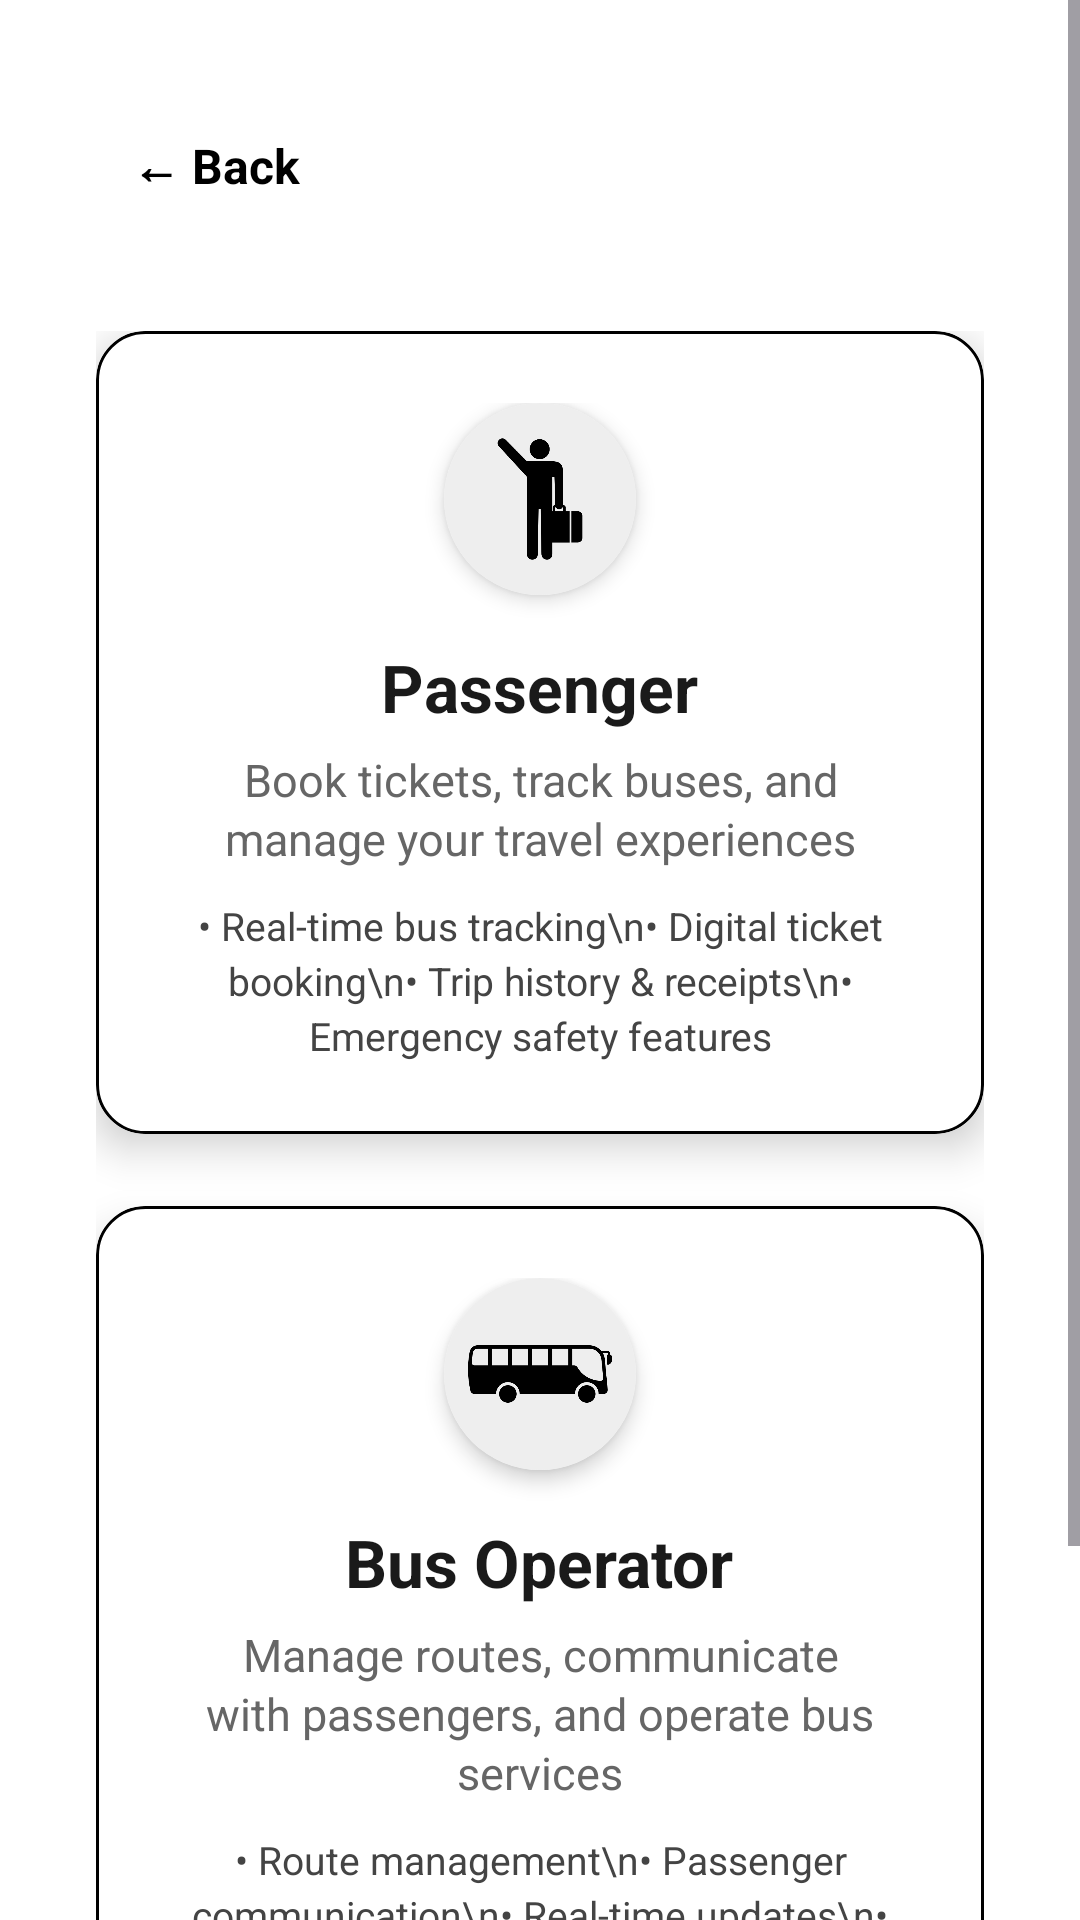

The Android layout XML behind this screen, and the referenced resources:
<!-- AndroidManifest.xml: activity theme Theme.BusMate -->
<!-- res/layout/activity_user_type_selection.xml -->
<?xml version="1.0" encoding="utf-8"?>
<ScrollView xmlns:android="http://schemas.android.com/apk/res/android"
    xmlns:app="http://schemas.android.com/apk/res-auto"
    android:layout_width="match_parent"
    android:layout_height="match_parent"
    android:background="#FFFFFF"
    android:fillViewport="true">

    <LinearLayout
        android:layout_width="match_parent"
        android:layout_height="wrap_content"
        android:orientation="vertical"
        android:padding="32dp"
        android:gravity="center">

        
        <LinearLayout
            android:layout_width="match_parent"
            android:layout_height="wrap_content"
            android:orientation="horizontal"
            android:gravity="start"
            android:layout_marginBottom="32dp">

            <TextView
                android:id="@+id/textViewBackToMain"
                android:layout_width="wrap_content"
                android:layout_height="wrap_content"
                android:text="← Back"
                android:textColor="#000000"
                android:textSize="16sp"
                android:textStyle="bold"
                android:clickable="true"
                android:focusable="true"
                android:padding="12dp"
                android:background="?android:attr/selectableItemBackground" />

        </LinearLayout>

        
        <LinearLayout
            android:layout_width="match_parent"
            android:layout_height="wrap_content"
            android:orientation="vertical"
            android:layout_marginBottom="20dp">

            
            <androidx.cardview.widget.CardView
                android:id="@+id/cardViewPassenger"
                android:layout_width="match_parent"
                android:layout_height="wrap_content"
                app:cardCornerRadius="16dp"
                app:cardElevation="8dp"
                android:layout_marginBottom="24dp"
                app:cardBackgroundColor="#FFFFFF"
                android:clickable="true"
                android:focusable="true"
                android:foreground="?android:attr/selectableItemBackground">

                <LinearLayout
                    android:layout_width="match_parent"
                    android:layout_height="wrap_content"
                    android:orientation="vertical"
                    android:padding="24dp"
                    android:gravity="center_horizontal"
                    android:background="@drawable/card_border">

                    
                    <androidx.cardview.widget.CardView
                        android:layout_width="64dp"
                        android:layout_height="64dp"
                        app:cardCornerRadius="32dp"
                        app:cardElevation="4dp"
                        android:layout_marginBottom="16dp">

                        <LinearLayout
                            android:layout_width="match_parent"
                            android:layout_height="match_parent"
                            android:background="#EEEEEE"
                            android:gravity="center">

                            <ImageView
                                android:layout_width="48dp"
                                android:layout_height="48dp"
                                android:src="@drawable/passenger_icon"
                                android:layout_gravity="center" />

                        </LinearLayout>

                    </androidx.cardview.widget.CardView>

                    
                    <LinearLayout
                        android:layout_width="match_parent"
                        android:layout_height="wrap_content"
                        android:orientation="vertical"
                        android:gravity="center_horizontal">

                        <TextView
                            android:layout_width="wrap_content"
                            android:layout_height="wrap_content"
                            android:text="Passenger"
                            android:textSize="22sp"
                            android:textStyle="bold"
                            android:textColor="#1A1A1A"
                            android:layout_marginBottom="6dp" />

                        <TextView
                            android:layout_width="wrap_content"
                            android:layout_height="wrap_content"
                            android:text="Book tickets, track buses, and manage your travel experiences"
                            android:textSize="15sp"
                            android:textColor="#666666"
                            android:layout_marginBottom="10dp"
                            android:lineSpacingExtra="2dp"
                            android:gravity="center"
                            android:textAlignment="center" />

                        <TextView
                            android:layout_width="wrap_content"
                            android:layout_height="wrap_content"
                            android:text="• Real-time bus tracking\n• Digital ticket booking\n• Trip history &amp; receipts\n• Emergency safety features"
                            android:textSize="13sp"
                            android:textColor="#444444"
                            android:lineSpacingExtra="3dp"
                            android:gravity="center"
                            android:textAlignment="center" />

                    </LinearLayout>

                </LinearLayout>

            </androidx.cardview.widget.CardView>

            
            <androidx.cardview.widget.CardView
                android:id="@+id/cardViewBusOperator"
                android:layout_width="match_parent"
                android:layout_height="wrap_content"
                app:cardCornerRadius="16dp"
                app:cardElevation="8dp"
                app:cardBackgroundColor="#FFFFFF"
                android:clickable="true"
                android:focusable="true"
                android:foreground="?android:attr/selectableItemBackground">

                <LinearLayout
                    android:layout_width="match_parent"
                    android:layout_height="wrap_content"
                    android:background="@drawable/card_border"
                    android:gravity="center_horizontal"
                    android:orientation="vertical"
                    android:padding="24dp">

                    
                    <androidx.cardview.widget.CardView
                        android:layout_width="64dp"
                        android:layout_height="64dp"
                        android:layout_marginBottom="16dp"
                        app:cardCornerRadius="32dp"
                        app:cardElevation="4dp">

                        <LinearLayout
                            android:layout_width="match_parent"
                            android:layout_height="match_parent"
                            android:background="#EEEEEE"
                            android:gravity="center">

                            <ImageView
                                android:layout_width="48dp"
                                android:layout_height="48dp"
                                android:layout_gravity="center"
                                android:src="@drawable/operator_icon" />

                        </LinearLayout>

                    </androidx.cardview.widget.CardView>

                    
                    <LinearLayout
                        android:layout_width="match_parent"
                        android:layout_height="wrap_content"
                        android:gravity="center_horizontal"
                        android:orientation="vertical">

                        <TextView
                            android:layout_width="wrap_content"
                            android:layout_height="wrap_content"
                            android:layout_marginBottom="6dp"
                            android:text="Bus Operator"
                            android:textColor="#1A1A1A"
                            android:textSize="22sp"
                            android:textStyle="bold" />

                        <TextView
                            android:layout_width="wrap_content"
                            android:layout_height="wrap_content"
                            android:layout_marginBottom="10dp"
                            android:gravity="center"
                            android:lineSpacingExtra="2dp"
                            android:text="Manage routes, communicate with passengers, and operate bus services"
                            android:textAlignment="center"
                            android:textColor="#666666"
                            android:textSize="15sp" />

                        <TextView
                            android:layout_width="wrap_content"
                            android:layout_height="wrap_content"
                            android:gravity="center"
                            android:lineSpacingExtra="3dp"
                            android:text="• Route management\n• Passenger communication\n• Real-time updates\n• Professional dashboard"
                            android:textAlignment="center"
                            android:textColor="#444444"
                            android:textSize="13sp" />

                    </LinearLayout>

                </LinearLayout>

            </androidx.cardview.widget.CardView>

        </LinearLayout>

        <TextView
            android:id="@+id/textViewAlreadyHaveAccount"
            android:layout_width="wrap_content"
            android:layout_height="wrap_content"
            android:text="@string/already_have_account"
            android:textColor="#000000"
            android:textSize="16sp"
            android:textStyle="bold"
            android:layout_gravity="center"
            android:clickable="true"
            android:focusable="true"
            android:padding="16dp"
            android:background="?android:attr/selectableItemBackground" />


    </LinearLayout>

</ScrollView>
<!-- resources referenced by this layout -->
<resources>
  <!-- drawable card_border (drawable) -->
  <?xml version="1.0" encoding="utf-8"?>
  <shape xmlns:android="http://schemas.android.com/apk/res/android">
      <solid android:color="#FFFFFF" />
      <stroke
          android:width="1dp"
          android:color="#000000" />
      <corners android:radius="16dp" />
  </shape>
  <!-- drawable operator_icon: png bitmap (drawable, 9042 bytes) -->
  <!-- drawable passenger_icon: png bitmap (drawable, 8663 bytes) -->
  <string name="already_have_account">Already have an account? <font color="#007BFF">Sign In</font></string>
  <style name="Theme.BusMate" parent="Theme.Material3.DayNight.NoActionBar">
          <item name="colorPrimary">#000000</item>
          <item name="colorPrimaryVariant">#333333</item>
          <item name="colorOnPrimary">#FFFFFF</item>
          <item name="colorSecondary">#666666</item>
          <item name="colorSecondaryVariant">#999999</item>
          <item name="colorOnSecondary">#FFFFFF</item>
          <item name="android:statusBarColor">#000000</item>
          <item name="android:navigationBarColor">#000000</item>
          <item name="android:windowLightStatusBar">false</item>
      </style>
</resources>
